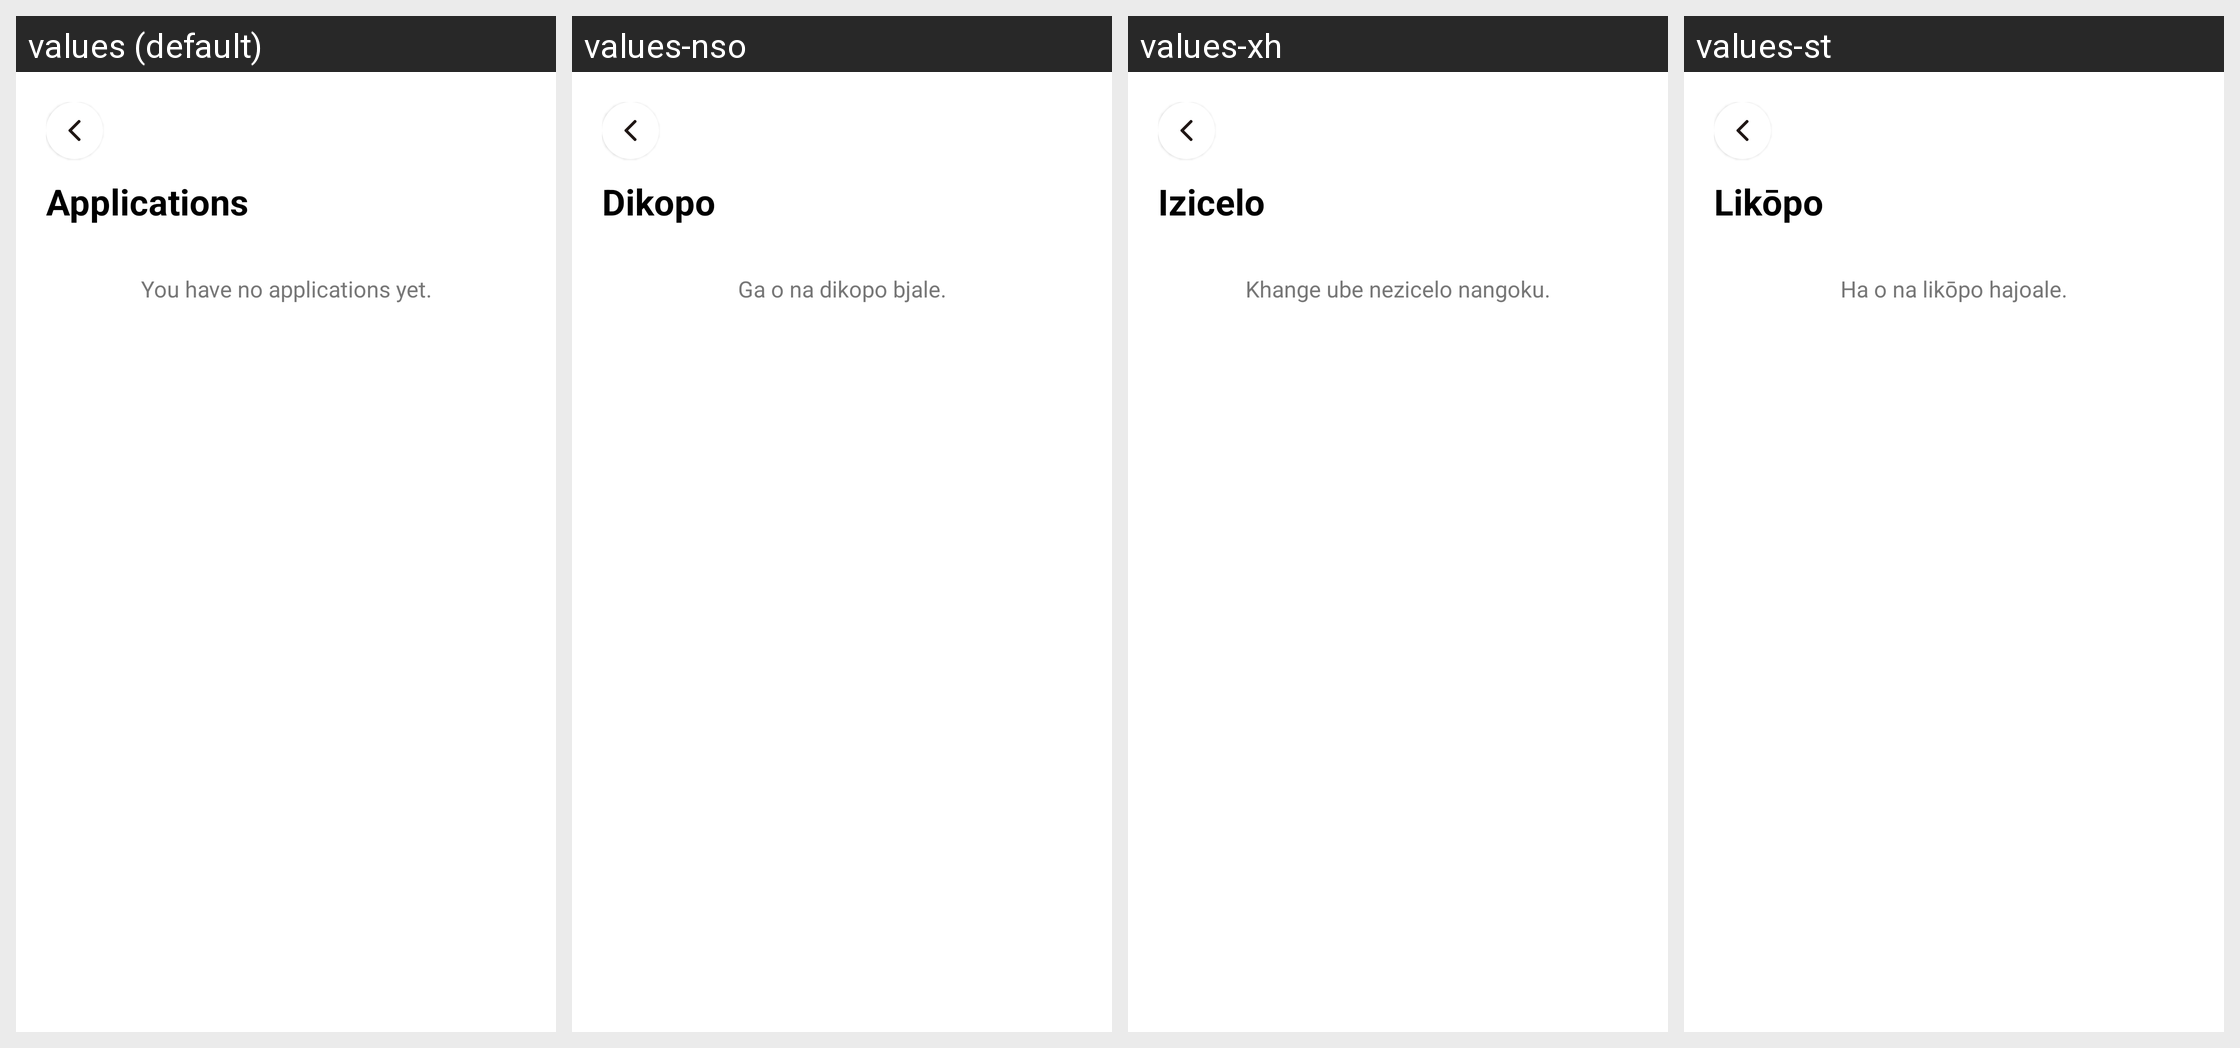

Strings drawn on this Android screen and how each of the app's shown locales translates them:
Android screen res/layout/activity_applications.xml rendered under 4 locales, left to right: values (default), values-nso, values-xh, values-st. Device: Nexus 5 (rendered at 1080×1920; each locale shown at half size, 540×960, under a caption strip naming it); theme Theme.IkhayaAccommodationSeekingApp.
Other locales in the repository, not shown: values-af, values-zu.
Strings drawn on this screen, with the default value and each locale's value (text and hints the layout hard-codes, and strings that could not be matched under every locale, appear in the picture but are not listed):

applications
  values: Applications
  values-nso: Dikopo
  values-xh: Izicelo
  values-st: Likōpo

no_applications_yet
  values: You have no applications yet.
  values-nso: Ga o na dikopo bjale.
  values-xh: Khange ube nezicelo nangoku.
  values-st: Ha o na likōpo hajoale.
